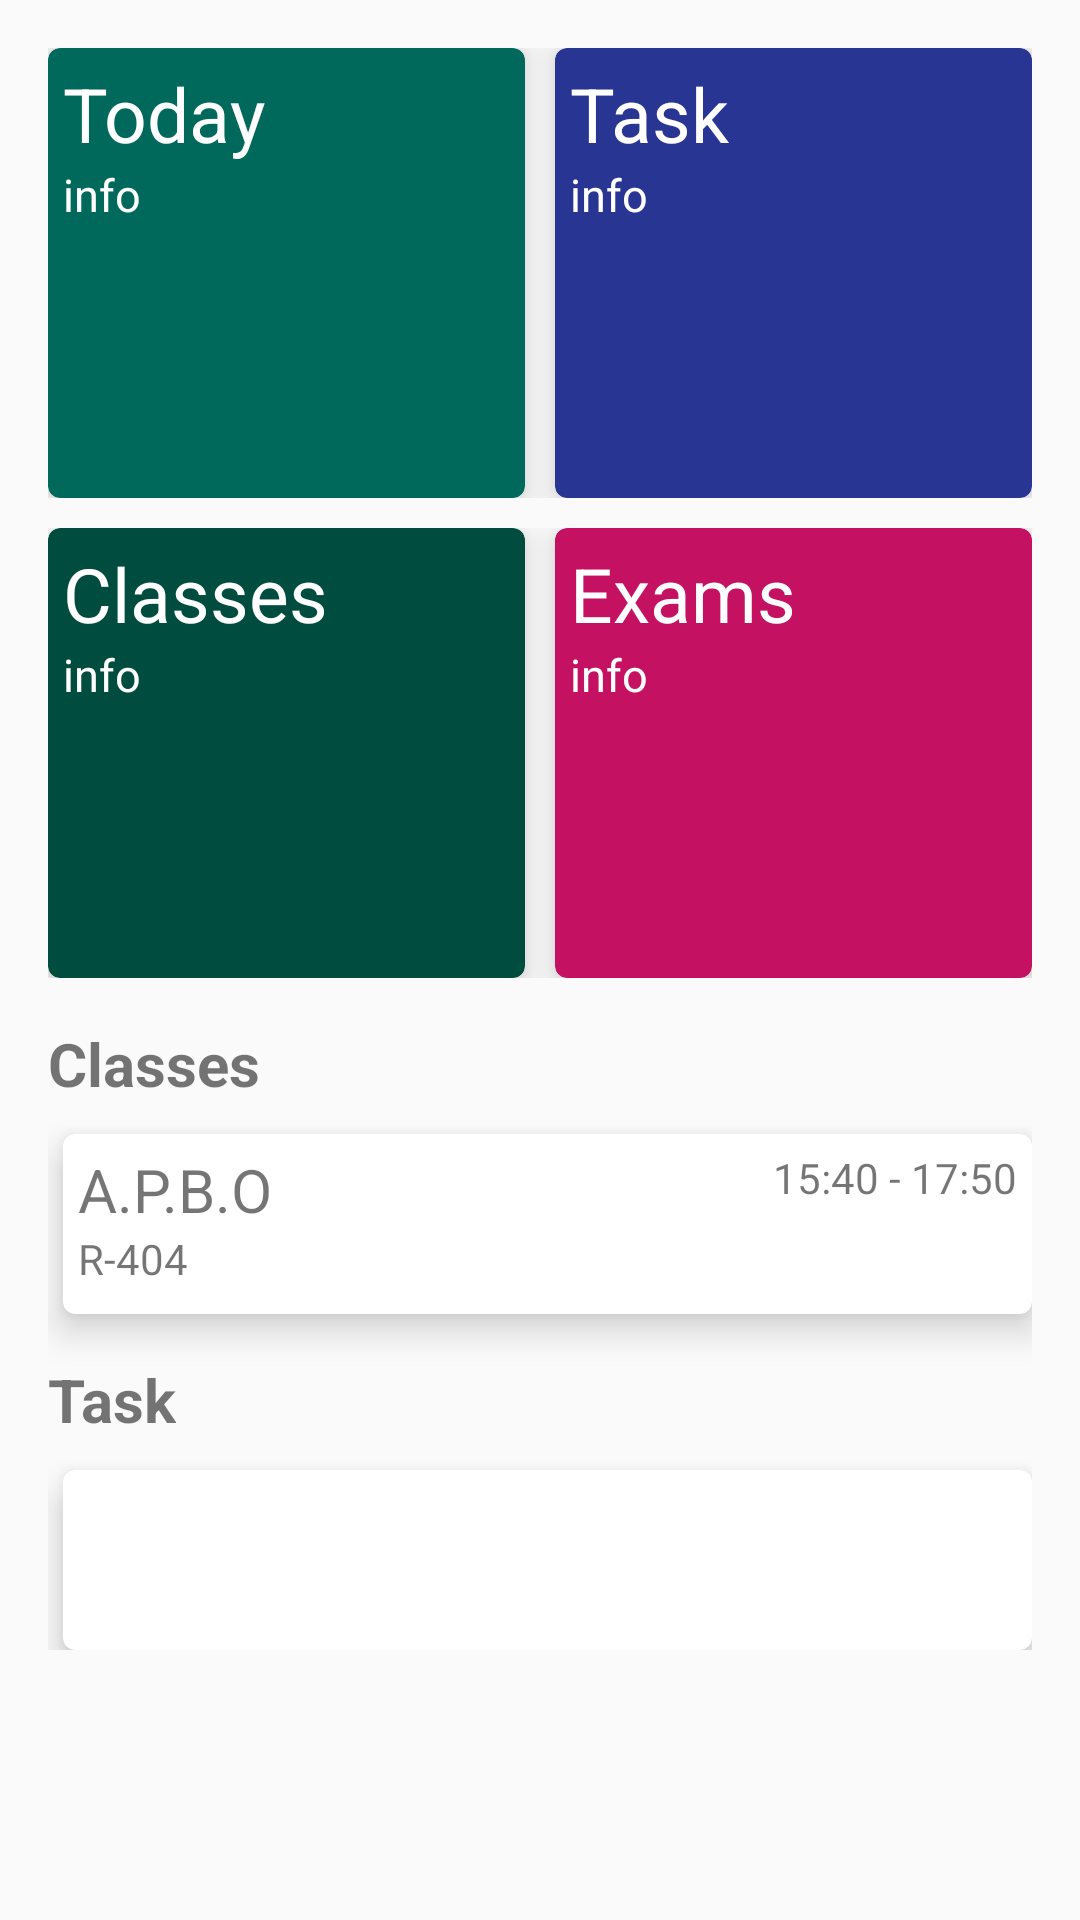

Write the Android layout XML for this screen, with the resource values it uses.
<!-- AndroidManifest.xml: application theme AppTheme -->
<!-- res/layout/activity_home.xml -->
<?xml version="1.0" encoding="utf-8"?>
<ScrollView xmlns:android="http://schemas.android.com/apk/res/android"
    xmlns:card_view="http://schemas.android.com/apk/res-auto"
    android:layout_width="match_parent"
    android:layout_height="match_parent">

    <RelativeLayout
        android:layout_width="match_parent"
        android:layout_height="match_parent"
        android:padding="16dp">

        <LinearLayout
            android:id="@+id/grid1_view"
            android:layout_width="match_parent"
            android:layout_height="wrap_content"
            android:orientation="horizontal">

            <android.support.v7.widget.CardView
                android:layout_width="100dp"
                android:layout_height="150dp"
                android:layout_marginRight="5dp"
                android:layout_weight="1"
                android:clickable="true"
                android:foreground="?attr/selectableItemBackground"
                card_view:cardBackgroundColor="#00695C"
                card_view:cardCornerRadius="4dp"
                card_view:cardElevation="7dp">

                <LinearLayout
                    android:layout_width="wrap_content"
                    android:layout_height="wrap_content"
                    android:layout_margin="5dp"
                    android:orientation="vertical">

                    <TextView
                        android:id="@+id/today_title"
                        android:layout_width="wrap_content"
                        android:layout_height="wrap_content"
                        android:text="@string/today_tv"
                        android:textColor="@android:color/white"
                        android:textSize="25dp"

                        />

                    <TextView
                        android:id="@+id/today_info"
                        android:layout_width="wrap_content"
                        android:layout_height="wrap_content"
                        android:text="info"
                        android:textColor="@android:color/white"
                        android:textSize="15dp"

                        />
                </LinearLayout>


            </android.support.v7.widget.CardView>


            <android.support.v7.widget.CardView
                android:layout_width="100dp"
                android:layout_height="150dp"
                android:layout_marginLeft="5dp"
                android:layout_weight="1"
                android:clickable="true"
                android:foreground="?attr/selectableItemBackground"
                card_view:cardBackgroundColor="#283593"
                card_view:cardCornerRadius="4dp"
                card_view:cardElevation="7dp"

                >

                <LinearLayout
                    android:layout_width="wrap_content"
                    android:layout_height="wrap_content"
                    android:layout_margin="5dp"
                    android:orientation="vertical">

                    <TextView
                        android:id="@+id/task_title"
                        android:layout_width="wrap_content"
                        android:layout_height="wrap_content"
                        android:text="@string/task_tv"
                        android:textColor="@android:color/white"
                        android:textSize="25dp" />

                    <TextView
                        android:id="@+id/task_info"
                        android:layout_width="wrap_content"
                        android:layout_height="wrap_content"
                        android:text="info"
                        android:textColor="@android:color/white"
                        android:textSize="15dp"

                        />
                </LinearLayout>
            </android.support.v7.widget.CardView>

        </LinearLayout>

        <LinearLayout
            android:id="@+id/grid2_view"
            android:layout_width="match_parent"
            android:layout_height="wrap_content"
            android:layout_below="@id/grid1_view"
            android:layout_marginTop="10dp"
            android:orientation="horizontal">

            <android.support.v7.widget.CardView
                android:layout_width="100dp"
                android:layout_height="150dp"
                android:layout_marginRight="5dp"
                android:layout_weight="1"
                android:clickable="true"
                android:foreground="?attr/selectableItemBackground"
                card_view:cardBackgroundColor="#004D40"
                card_view:cardCornerRadius="4dp"
                card_view:cardElevation="7dp">

                <LinearLayout
                    android:layout_width="wrap_content"
                    android:layout_height="wrap_content"
                    android:layout_margin="5dp"
                    android:orientation="vertical">

                    <TextView
                        android:id="@+id/classes_title"
                        android:layout_width="wrap_content"
                        android:layout_height="wrap_content"
                        android:text="@string/classes_tv"
                        android:textColor="@android:color/white"
                        android:textSize="25dp"

                        />

                    <TextView
                        android:id="@+id/classes_info"
                        android:layout_width="wrap_content"
                        android:layout_height="wrap_content"
                        android:text="info"
                        android:textColor="@android:color/white"
                        android:textSize="15dp" />
                </LinearLayout>
            </android.support.v7.widget.CardView>

            <android.support.v7.widget.CardView
                android:layout_width="100dp"
                android:layout_height="150dp"
                android:layout_marginLeft="5dp"
                android:layout_weight="1"
                android:clickable="true"
                android:foreground="?attr/selectableItemBackground"
                card_view:cardBackgroundColor="#C51162"
                card_view:cardCornerRadius="4dp"
                card_view:cardElevation="7dp"

                >

                <LinearLayout
                    android:layout_width="wrap_content"
                    android:layout_height="wrap_content"
                    android:layout_margin="5dp"
                    android:orientation="vertical">

                    <TextView
                        android:id="@+id/exams_title"
                        android:layout_width="wrap_content"
                        android:layout_height="wrap_content"
                        android:text="@string/exams_tv"
                        android:textColor="@android:color/white"
                        android:textSize="25dp"

                        />

                    <TextView
                        android:id="@+id/exams_info"
                        android:layout_width="wrap_content"
                        android:layout_height="wrap_content"
                        android:text="info"
                        android:textColor="@android:color/white"
                        android:textSize="15dp" />
                </LinearLayout>

            </android.support.v7.widget.CardView>

        </LinearLayout>

        <TextView
            android:id="@+id/tv_classes"
            android:layout_width="match_parent"
            android:layout_height="wrap_content"
            android:layout_below="@id/grid2_view"
            android:layout_marginTop="15dp"
            android:text="@string/classes_tv"
            android:textSize="20dp"
            android:textStyle="bold" />

        <android.support.v7.widget.CardView
            android:id="@+id/classes_infobar"
            android:layout_width="match_parent"
            android:layout_height="60dp"
            android:layout_below="@id/tv_classes"
            android:layout_marginLeft="5dp"
            android:layout_marginTop="10dp"
            android:layout_weight="1"
            android:clickable="true"
            android:foreground="?attr/selectableItemBackground"
            card_view:cardCornerRadius="4dp"
            card_view:cardElevation="7dp"

            >

            <RelativeLayout
                android:layout_width="match_parent"
                android:layout_height="match_parent"
                android:layout_margin="5dp">

                <TextView
                    android:id="@+id/name_class"
                    android:layout_width="wrap_content"
                    android:layout_height="wrap_content"
                    android:layout_alignParentLeft="true"
                    android:text="A.P.B.O"
                    android:textSize="20dp"

                    />

                <TextView
                    android:id="@+id/room_number"
                    android:layout_width="wrap_content"
                    android:layout_height="wrap_content"
                    android:layout_alignParentBottom="true"
                    android:layout_alignParentLeft="true"
                    android:layout_below="@+id/name_class"
                    android:text="R-404" />

                <TextView
                    android:id="@+id/timeend_start"
                    android:layout_width="wrap_content"
                    android:layout_height="wrap_content"
                    android:layout_alignParentRight="true"
                    android:layout_alignParentTop="true"
                    android:text="15:40 - 17:50" />

            </RelativeLayout>

        </android.support.v7.widget.CardView>



        <TextView
            android:layout_width="wrap_content"
            android:layout_height="wrap_content"
            android:layout_below="@id/classes_infobar"
            android:layout_marginTop="15dp"
            android:text="@string/task_tv"
            android:textSize="20dp"
            android:textStyle="bold"
            android:id="@+id/task_tv"
            />

        <android.support.v7.widget.CardView
            android:id="@+id/task_infobar"
            android:layout_width="match_parent"
            android:layout_height="60dp"
            android:layout_below="@id/task_tv"
            android:layout_marginLeft="5dp"
            android:layout_marginTop="10dp"
            android:layout_weight="1"
            android:clickable="true"
            android:foreground="?attr/selectableItemBackground"
            card_view:cardCornerRadius="4dp"
            card_view:cardElevation="7dp"

            />



    </RelativeLayout>



</ScrollView>
<!-- resources referenced by this layout -->
<resources>
  <string name="classes_tv">Classes</string>
  <string name="exams_tv">Exams</string>
  <string name="task_tv">Task</string>
  <string name="today_tv">Today</string>
  <style name="AppTheme" parent="Theme.AppCompat.Light.DarkActionBar">
          
  
          <item name="colorPrimary">@color/colorPrimary</item>
          <item name="colorPrimaryDark">@color/colorPrimaryDark</item>
          <item name="colorAccent">@color/colorAccent</item>
      </style>
  <!-- not gathered from this repository: default colours our renderer supplied (Android Studio template values) -->
  <color name="colorPrimary">#FF6200EE</color>
  <color name="colorPrimaryDark">#FF3700B3</color>
  <color name="colorAccent">#FF03DAC5</color>
</resources>
